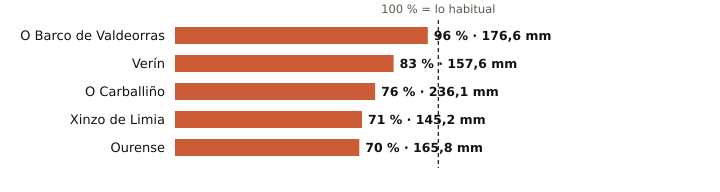

The table this chart was drawn from, first rows:
estacion, provincia, indicativo, mm_otono, referencia_mm, pct, periodo_referencia, hasta, hora
O Barco de Valdeorras, Ourense, 1583X, 176.6, 183.7, 96, 2004-2025, 2026-11-18, 20
Verín, Ourense, 2978X, 157.6, 190.3, 83, 2009-2025, 2026-11-18, 19
O Carballiño, Ourense, 1700X, 236.1, 310.1, 76, 1991-2020, 2026-11-18, 21
Xinzo de Limia, Ourense, 1735X, 145.2, 204.9, 71, 2006-2025, 2026-11-18, 21
Ourense, Ourense, 1690A, 165.8, 236.0, 70, 1991-2020, 2026-11-18, 21
